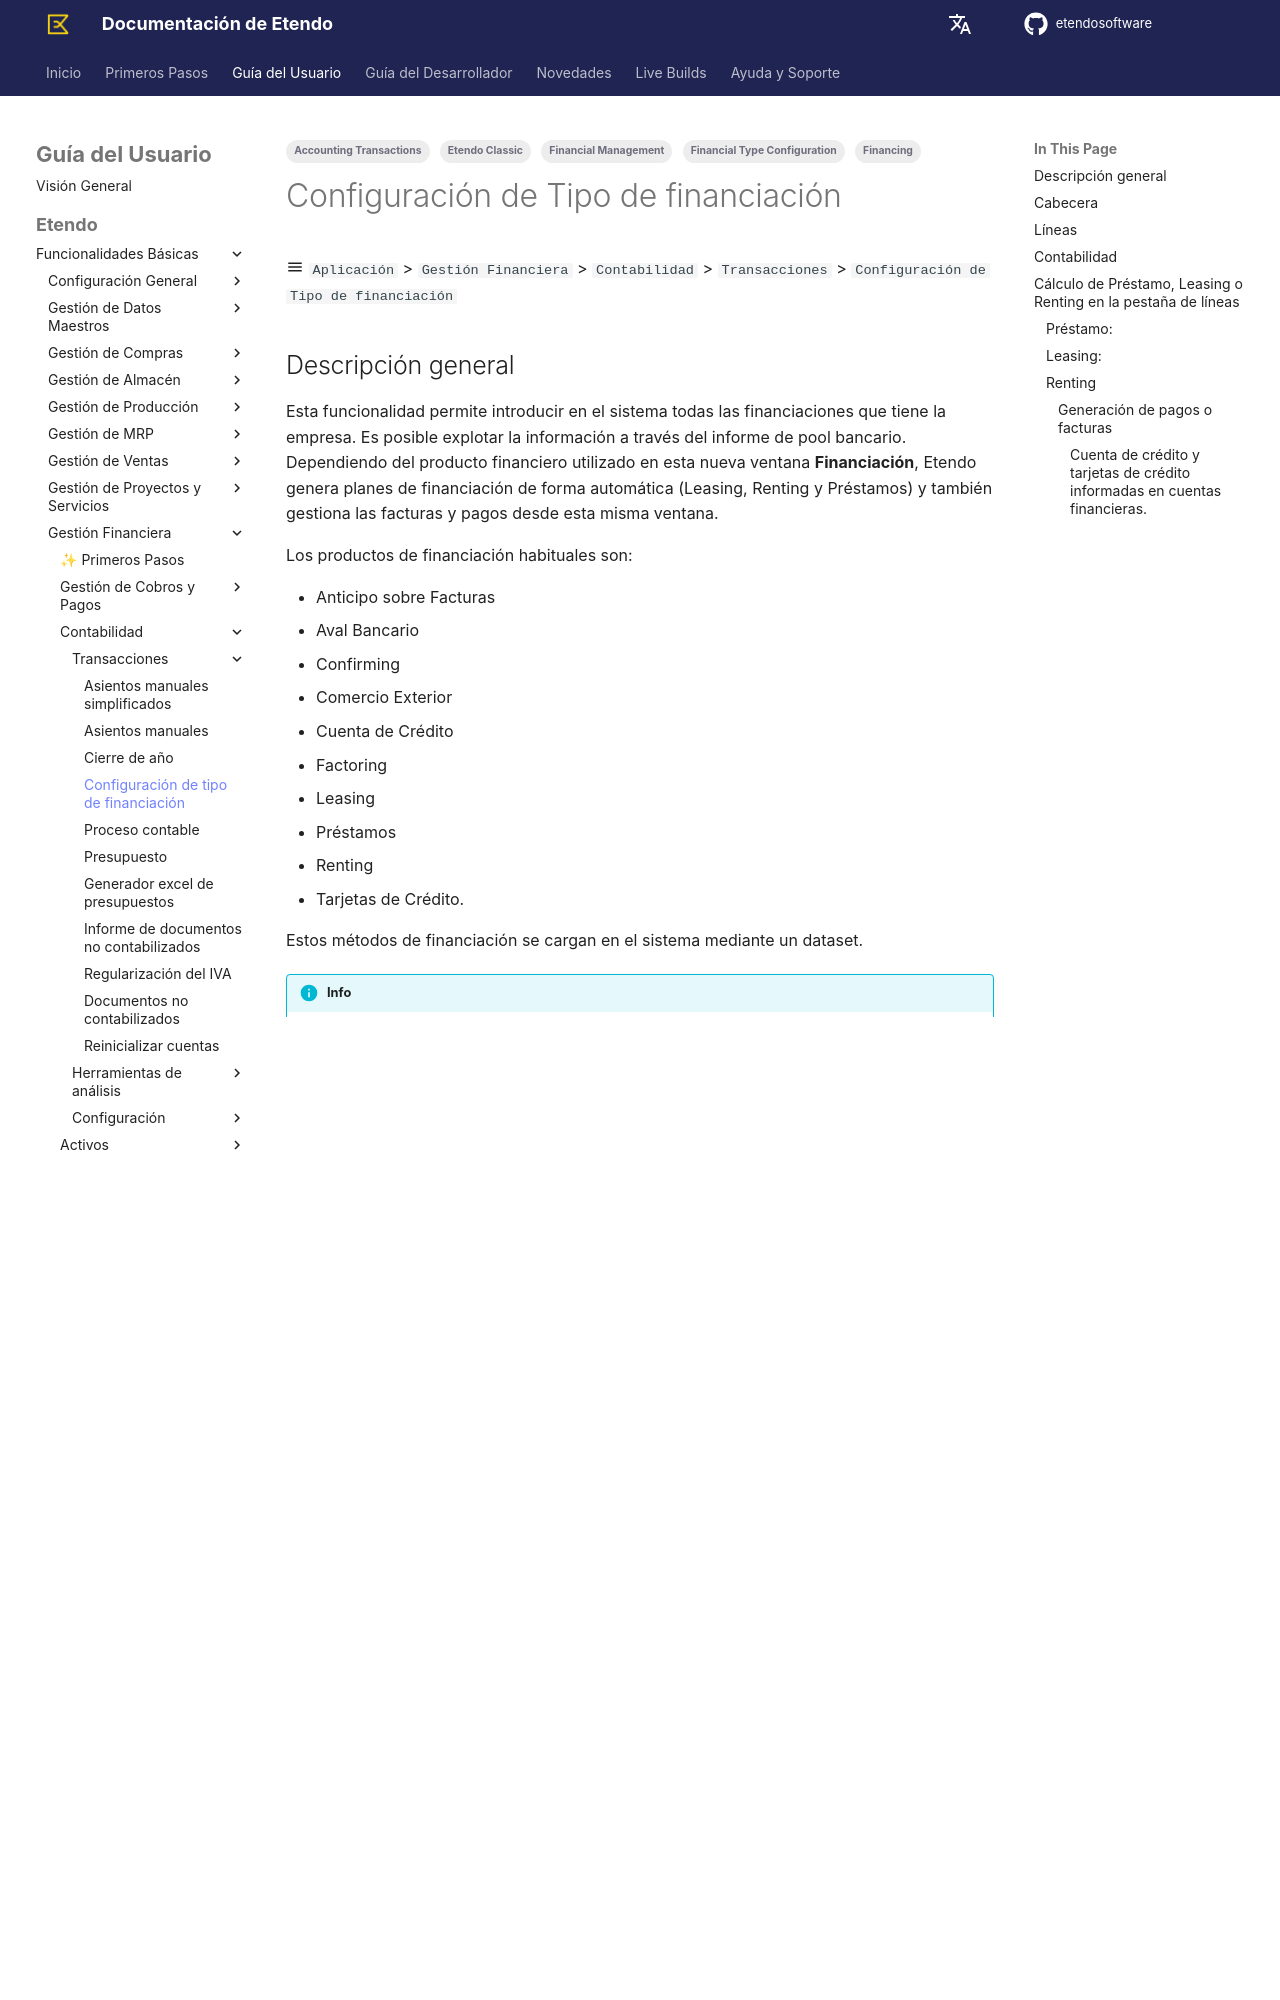

repository: etendosoftware/docs · page: es/user-guide/etendo-classic/basic-features/financial-management/accounting/transactions/financial-type-configuration/index.html · generator: mkdocs

---
tags:
  - Etendo Classic
  - Financial Management
  - Financial Type Configuration
  - Financing
  - Accounting Transactions
---

# Configuración de Tipo de financiación { #financial-type-configuration }

:material-menu: `Aplicación` > `Gestión Financiera` > `Contabilidad` > `Transacciones` > `Configuración de Tipo de financiación`

## Descripción general { #overview }

Esta funcionalidad permite introducir en el sistema todas las financiaciones que tiene la empresa. Es posible explotar la información a través del informe de pool bancario.
Dependiendo del producto financiero utilizado en esta nueva ventana **Financiación**, Etendo genera planes de financiación de forma automática (Leasing, Renting y Préstamos) y también gestiona las facturas y pagos desde esta misma ventana.

Los productos de financiación habituales son:

- Anticipo sobre Facturas
- Aval Bancario
- Confirming
- Comercio Exterior
- Cuenta de Crédito
- Factoring
- Leasing
- Préstamos
- Renting
- Tarjetas de Crédito.

Estos métodos de financiación se cargan en el sistema mediante un dataset.

!!! info
    Para más información, visite [Tipo de financiación](../setup/financial-type.md).


## Cabecera { #header }
La cabecera principal contiene los siguientes campos:

- **Organización**: lista desplegable de organizaciones.
- **Tipo de financiación**: lista desplegable de métodos: Anticipo sobre Facturas, Aval Bancario, Confirming, Comercio Exterior, Cuenta de Crédito, Factoring, Leasing, Préstamos, Renting y Tarjetas de Crédito.
- **Banco/Entidad financiera**: lista desplegable de la ventana de terceros.
- **Cuenta Financiera**: lista desplegable de la ventana Cuenta Financiera.
- **Método de Pago**: lista desplegable de los métodos de pago indicados en la cuenta financiera seleccionada.
- **Nombre**: campo libre para añadir información.
- **Fecha**: campo de fecha (fecha de firma del contrato).
- **Fecha de Vencimiento**: campo de fecha.
- **Carencia (Meses)**: campo numérico (enteros).
- **Moneda**: lista desplegable de la ventana de monedas.
- **Importe concedido**: campo numérico con 2 decimales.
- **Importe Dispuesto**: campo numérico con 2 decimales.
- **Importe Disponible**: campo numérico con 2 decimales.
- **Valor Residual**: campo numérico con 2 decimales.
- **Nº de Cuotas**: campo numérico entero.
- **% Interés Anual**: campo numérico de porcentaje con 2 decimales.
- **Comisión Periódica**: campo numérico con 2 decimales.
- **Gastos Financieros de Apertura**: campo numérico con 2 decimales.
- **Frecuencia**: lista desplegable (Mensual, Bimensual, Trimestral, Trimestral, Semestral, Anual).
- **Fecha de Pago**: campo numérico. Entero (límite de 31).
- **Finalidad**: campo libre para añadir información.
- **Garantía**: campo libre para añadir información.
- **% Comisión por Cancelación Anticipada**: campo numérico de porcentaje con 2 decimales.
- **% Comisión por Amortización Anticipada**: campo numérico de porcentaje con 2 decimales.
- **Cuenta contable a largo plazo**: campo informativo para indicar la cuenta contable del árbol de cuentas.
- **Cuenta contable a corto plazo**: campo informativo para indicar la cuenta contable del árbol de cuentas.
- **Cuenta contable de opción de compra**: campo informativo para indicar la cuenta contable del árbol de cuentas.
- **Proyecto**: lista desplegable de la ventana "Proyecto multifase".
- **Centro de costos**: lista desplegable de la ventana "Centro de costos".

![](../../../../../../../assets/user-guide/etendo-classic/basic-features/financial-management/accounting/transactions/financial-type-configuration/financial-type-configuration-1.png)
